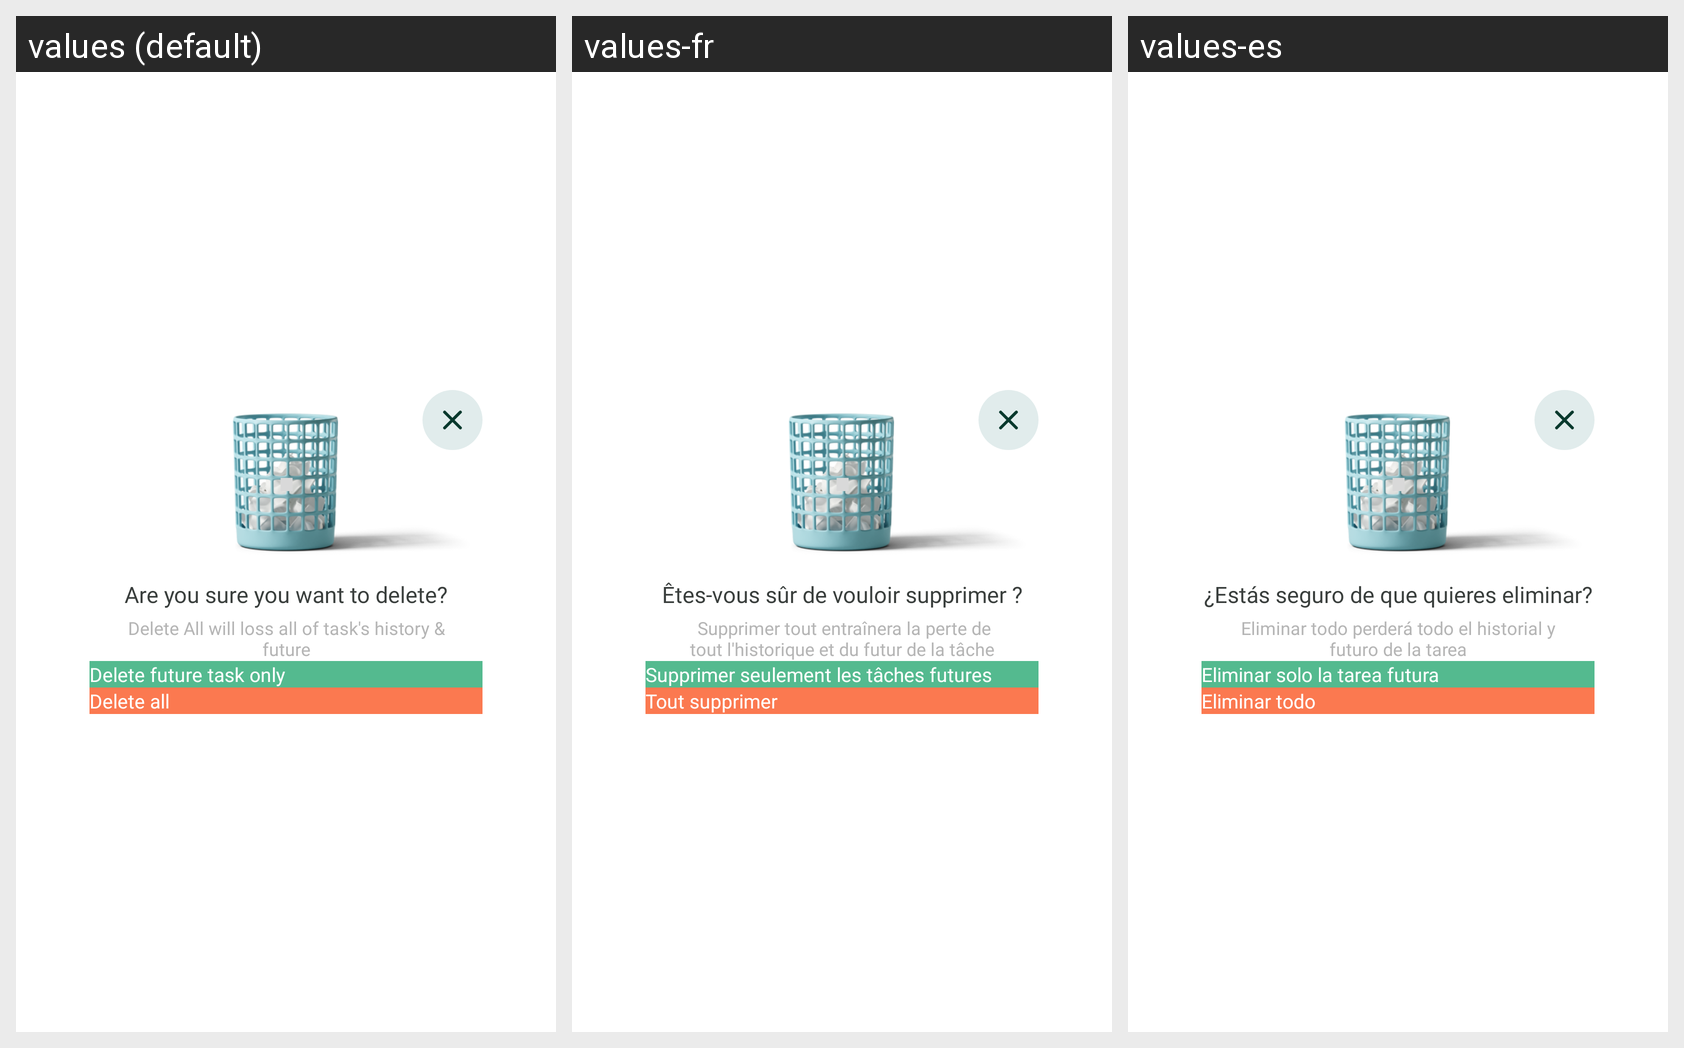

Locale-by-locale string values for the Android screen shown in this grid:
Android screen res/layout/dialog_delete_task.xml rendered under 3 locales, left to right: values (default), values-fr, values-es. Device: Nexus 5 (rendered at 1080×1920; each locale shown at half size, 540×960, under a caption strip naming it); theme FullScreenTheme.
Other locales in the repository, not shown: values-de, values-hi, values-ja, values-ko, values-pt, values-ru.
Strings drawn on this screen, with the default value and each locale's value (text and hints the layout hard-codes, and strings that could not be matched under every locale, appear in the picture but are not listed):

are_you_sure_you_want_to_delete
  values: Are you sure you want to delete?
  values-fr: Êtes-vous sûr de vouloir supprimer ?
  values-es: ¿Estás seguro de que quieres eliminar?

delete_future_task_only
  values: Delete future task only
  values-fr: Supprimer seulement les tâches futures
  values-es: Eliminar solo la tarea futura

delete_all
  values: Delete all
  values-fr: Tout supprimer
  values-es: Eliminar todo
